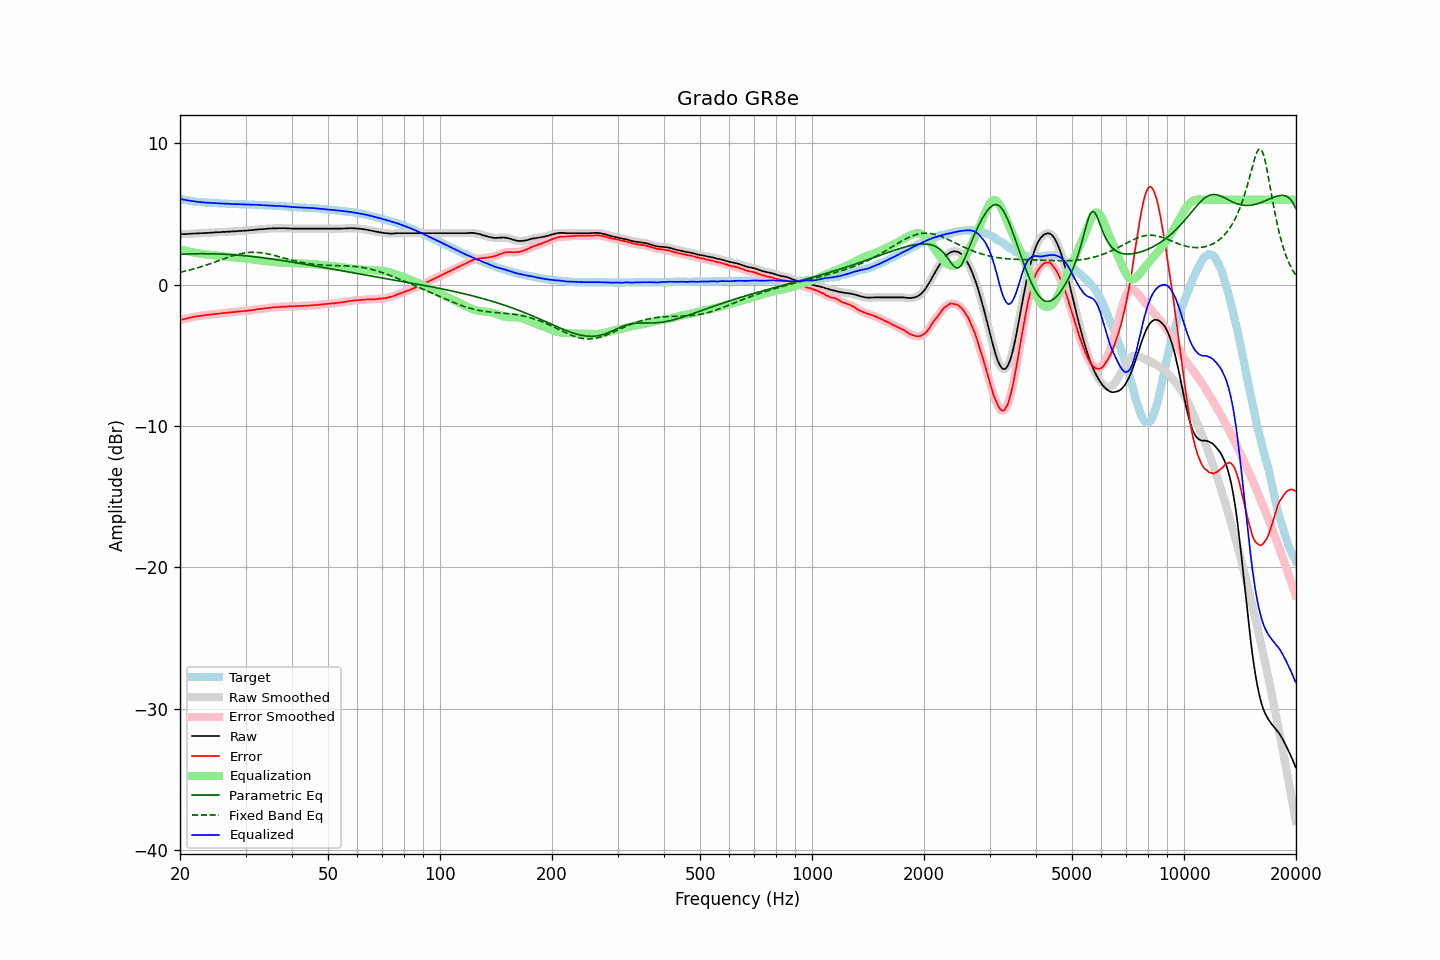

Data behind this chart, as committed beside it:
frequency, raw, error, smoothed, error_smoothed, equalization, parametric_eq, fixed_band_eq, equalized_raw, equalized_smoothed, target
20.00, 3.56, -2.51, 3.57, -2.51, 2.51, 2.15, 0.88, 6.07, 6.08, 6.07
20.20, 3.57, -2.47, 3.57, -2.48, 2.48, 2.15, 0.90, 6.05, 6.05, 6.04
20.40, 3.57, -2.45, 3.58, -2.45, 2.45, 2.16, 0.93, 6.02, 6.02, 6.02
20.61, 3.58, -2.42, 3.58, -2.42, 2.42, 2.16, 0.95, 6.00, 6.00, 6.00
20.81, 3.58, -2.40, 3.59, -2.40, 2.39, 2.17, 0.98, 5.98, 5.98, 5.98
21.02, 3.59, -2.37, 3.59, -2.37, 2.36, 2.17, 1.01, 5.96, 5.96, 5.96
21.23, 3.60, -2.34, 3.60, -2.34, 2.34, 2.18, 1.04, 5.94, 5.94, 5.94
21.44, 3.60, -2.32, 3.61, -2.31, 2.31, 2.18, 1.07, 5.92, 5.92, 5.92
21.66, 3.61, -2.29, 3.61, -2.29, 2.29, 2.18, 1.10, 5.91, 5.91, 5.90
21.87, 3.62, -2.27, 3.62, -2.27, 2.27, 2.19, 1.13, 5.89, 5.89, 5.89
22.09, 3.62, -2.25, 3.63, -2.25, 2.25, 2.19, 1.16, 5.87, 5.88, 5.87
22.31, 3.63, -2.23, 3.63, -2.23, 2.23, 2.19, 1.20, 5.86, 5.86, 5.86
22.54, 3.63, -2.22, 3.64, -2.21, 2.21, 2.19, 1.23, 5.85, 5.85, 5.85
22.76, 3.64, -2.19, 3.64, -2.20, 2.19, 2.19, 1.27, 5.84, 5.84, 5.84
22.99, 3.64, -2.18, 3.65, -2.18, 2.18, 2.19, 1.30, 5.82, 5.83, 5.83
23.22, 3.65, -2.16, 3.65, -2.17, 2.17, 2.19, 1.34, 5.82, 5.82, 5.82
23.45, 3.65, -2.15, 3.66, -2.15, 2.15, 2.19, 1.38, 5.81, 5.81, 5.81
23.69, 3.66, -2.13, 3.66, -2.13, 2.14, 2.19, 1.41, 5.80, 5.80, 5.80
23.92, 3.67, -2.12, 3.67, -2.12, 2.12, 2.19, 1.45, 5.80, 5.79, 5.80
24.16, 3.67, -2.11, 3.68, -2.11, 2.11, 2.19, 1.49, 5.78, 5.79, 5.79
24.40, 3.68, -2.10, 3.69, -2.10, 2.10, 2.19, 1.53, 5.78, 5.78, 5.78
24.65, 3.69, -2.08, 3.69, -2.08, 2.08, 2.18, 1.57, 5.78, 5.78, 5.77
24.89, 3.70, -2.07, 3.70, -2.07, 2.07, 2.18, 1.61, 5.77, 5.77, 5.77
25.14, 3.70, -2.06, 3.71, -2.06, 2.06, 2.18, 1.65, 5.76, 5.76, 5.76
25.39, 3.71, -2.04, 3.71, -2.04, 2.04, 2.17, 1.70, 5.76, 5.76, 5.75
25.65, 3.71, -2.04, 3.72, -2.03, 2.03, 2.17, 1.74, 5.75, 5.75, 5.75
25.91, 3.72, -2.02, 3.72, -2.02, 2.02, 2.16, 1.78, 5.74, 5.74, 5.74
26.16, 3.73, -2.00, 3.73, -2.01, 2.01, 2.16, 1.82, 5.74, 5.74, 5.74
26.43, 3.73, -2.00, 3.74, -2.00, 2.00, 2.15, 1.86, 5.73, 5.73, 5.74
26.69, 3.74, -1.98, 3.74, -1.99, 1.98, 2.15, 1.90, 5.73, 5.73, 5.73
26.96, 3.75, -1.97, 3.75, -1.97, 1.97, 2.14, 1.94, 5.73, 5.72, 5.73
27.23, 3.75, -1.96, 3.76, -1.96, 1.96, 2.13, 1.98, 5.72, 5.72, 5.72
27.50, 3.76, -1.95, 3.76, -1.95, 1.95, 2.13, 2.01, 5.71, 5.71, 5.71
27.77, 3.77, -1.94, 3.77, -1.94, 1.94, 2.12, 2.05, 5.71, 5.71, 5.71
28.05, 3.77, -1.93, 3.78, -1.93, 1.93, 2.11, 2.08, 5.70, 5.70, 5.70
28.33, 3.78, -1.92, 3.79, -1.91, 1.91, 2.10, 2.12, 5.70, 5.70, 5.70
28.62, 3.79, -1.90, 3.79, -1.90, 1.90, 2.09, 2.15, 5.70, 5.70, 5.70
28.90, 3.80, -1.88, 3.80, -1.89, 1.89, 2.08, 2.17, 5.70, 5.69, 5.69
29.19, 3.80, -1.88, 3.81, -1.88, 1.88, 2.07, 2.20, 5.69, 5.69, 5.69
29.48, 3.81, -1.87, 3.81, -1.87, 1.87, 2.06, 2.22, 5.69, 5.69, 5.69
29.78, 3.82, -1.86, 3.82, -1.86, 1.86, 2.05, 2.24, 5.69, 5.68, 5.68
30.08, 3.82, -1.86, 3.83, -1.85, 1.85, 2.04, 2.26, 5.67, 5.68, 5.68
30.38, 3.83, -1.84, 3.84, -1.84, 1.84, 2.03, 2.27, 5.67, 5.67, 5.67
30.68, 3.84, -1.82, 3.84, -1.83, 1.82, 2.02, 2.28, 5.67, 5.67, 5.67
30.99, 3.85, -1.81, 3.85, -1.81, 1.81, 2.00, 2.29, 5.66, 5.66, 5.67
31.30, 3.86, -1.80, 3.86, -1.80, 1.79, 1.99, 2.29, 5.66, 5.66, 5.66
31.61, 3.87, -1.78, 3.88, -1.78, 1.78, 1.98, 2.29, 5.65, 5.66, 5.65
31.93, 3.89, -1.76, 3.89, -1.76, 1.76, 1.97, 2.29, 5.66, 5.65, 5.65
32.24, 3.90, -1.74, 3.91, -1.74, 1.75, 1.95, 2.29, 5.65, 5.65, 5.65
32.57, 3.91, -1.72, 3.92, -1.73, 1.73, 1.94, 2.28, 5.64, 5.64, 5.64
32.89, 3.92, -1.71, 3.92, -1.71, 1.71, 1.92, 2.27, 5.64, 5.64, 5.63
33.22, 3.92, -1.71, 3.93, -1.70, 1.70, 1.91, 2.25, 5.62, 5.63, 5.63
33.55, 3.93, -1.68, 3.94, -1.69, 1.68, 1.90, 2.23, 5.62, 5.62, 5.62
33.89, 3.94, -1.67, 3.94, -1.67, 1.67, 1.88, 2.21, 5.61, 5.61, 5.62
34.23, 3.95, -1.66, 3.96, -1.65, 1.66, 1.87, 2.19, 5.61, 5.61, 5.61
34.57, 3.96, -1.64, 3.96, -1.64, 1.64, 1.85, 2.17, 5.61, 5.61, 5.60
34.92, 3.97, -1.62, 3.97, -1.63, 1.63, 1.83, 2.14, 5.60, 5.60, 5.60
35.27, 3.97, -1.62, 3.98, -1.61, 1.62, 1.82, 2.12, 5.59, 5.59, 5.60
35.62, 3.98, -1.60, 3.98, -1.60, 1.60, 1.80, 2.09, 5.59, 5.59, 5.58
35.97, 3.98, -1.59, 3.98, -1.59, 1.59, 1.79, 2.06, 5.58, 5.58, 5.58
... 635 more rows
